Photos from the image-classification dataset "NN_Dataset" in the GitHub repository Lastopia/COMP9517-Arcadia. Its 12 classes are: ants, bees, beetles, caterpillars, earthworms, earwigs, grasshoppers, moths, slugs, snails, wasps, weevils.

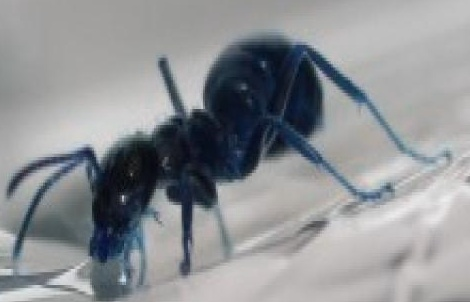
Label: ants

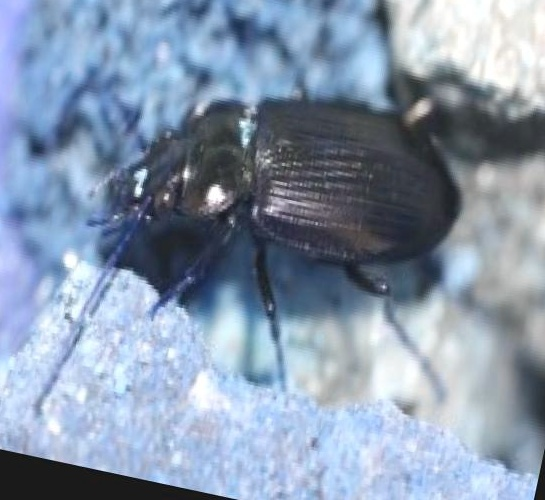
Label: beetles

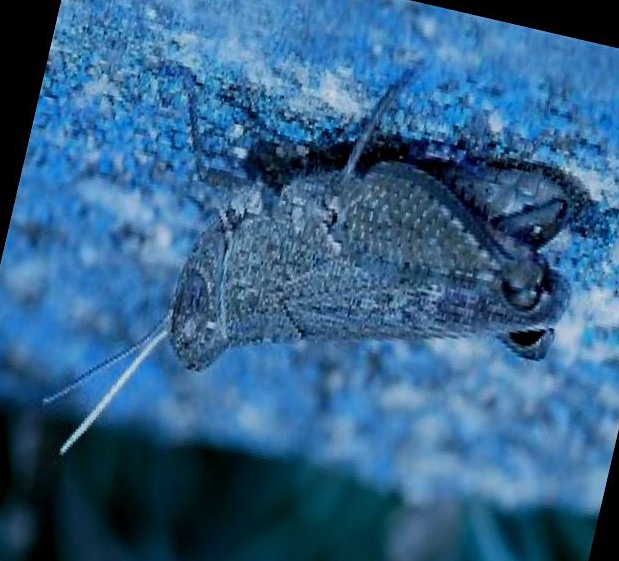
Label: grasshoppers

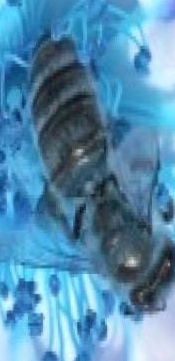
Label: bees

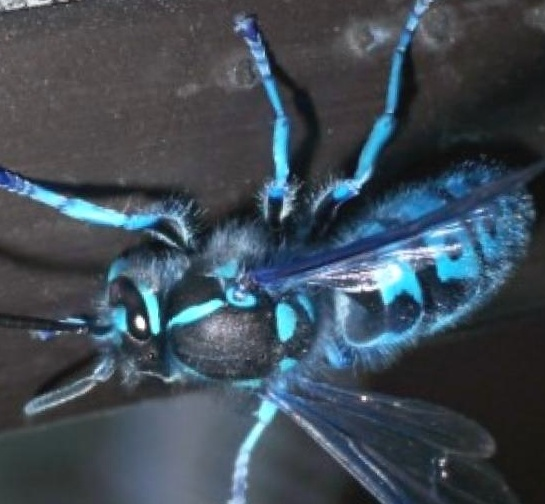
Label: wasps

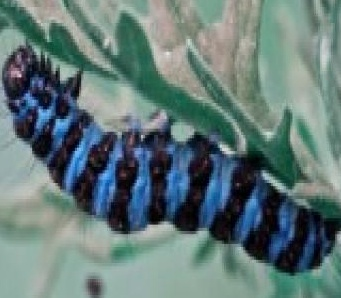
Label: caterpillars
